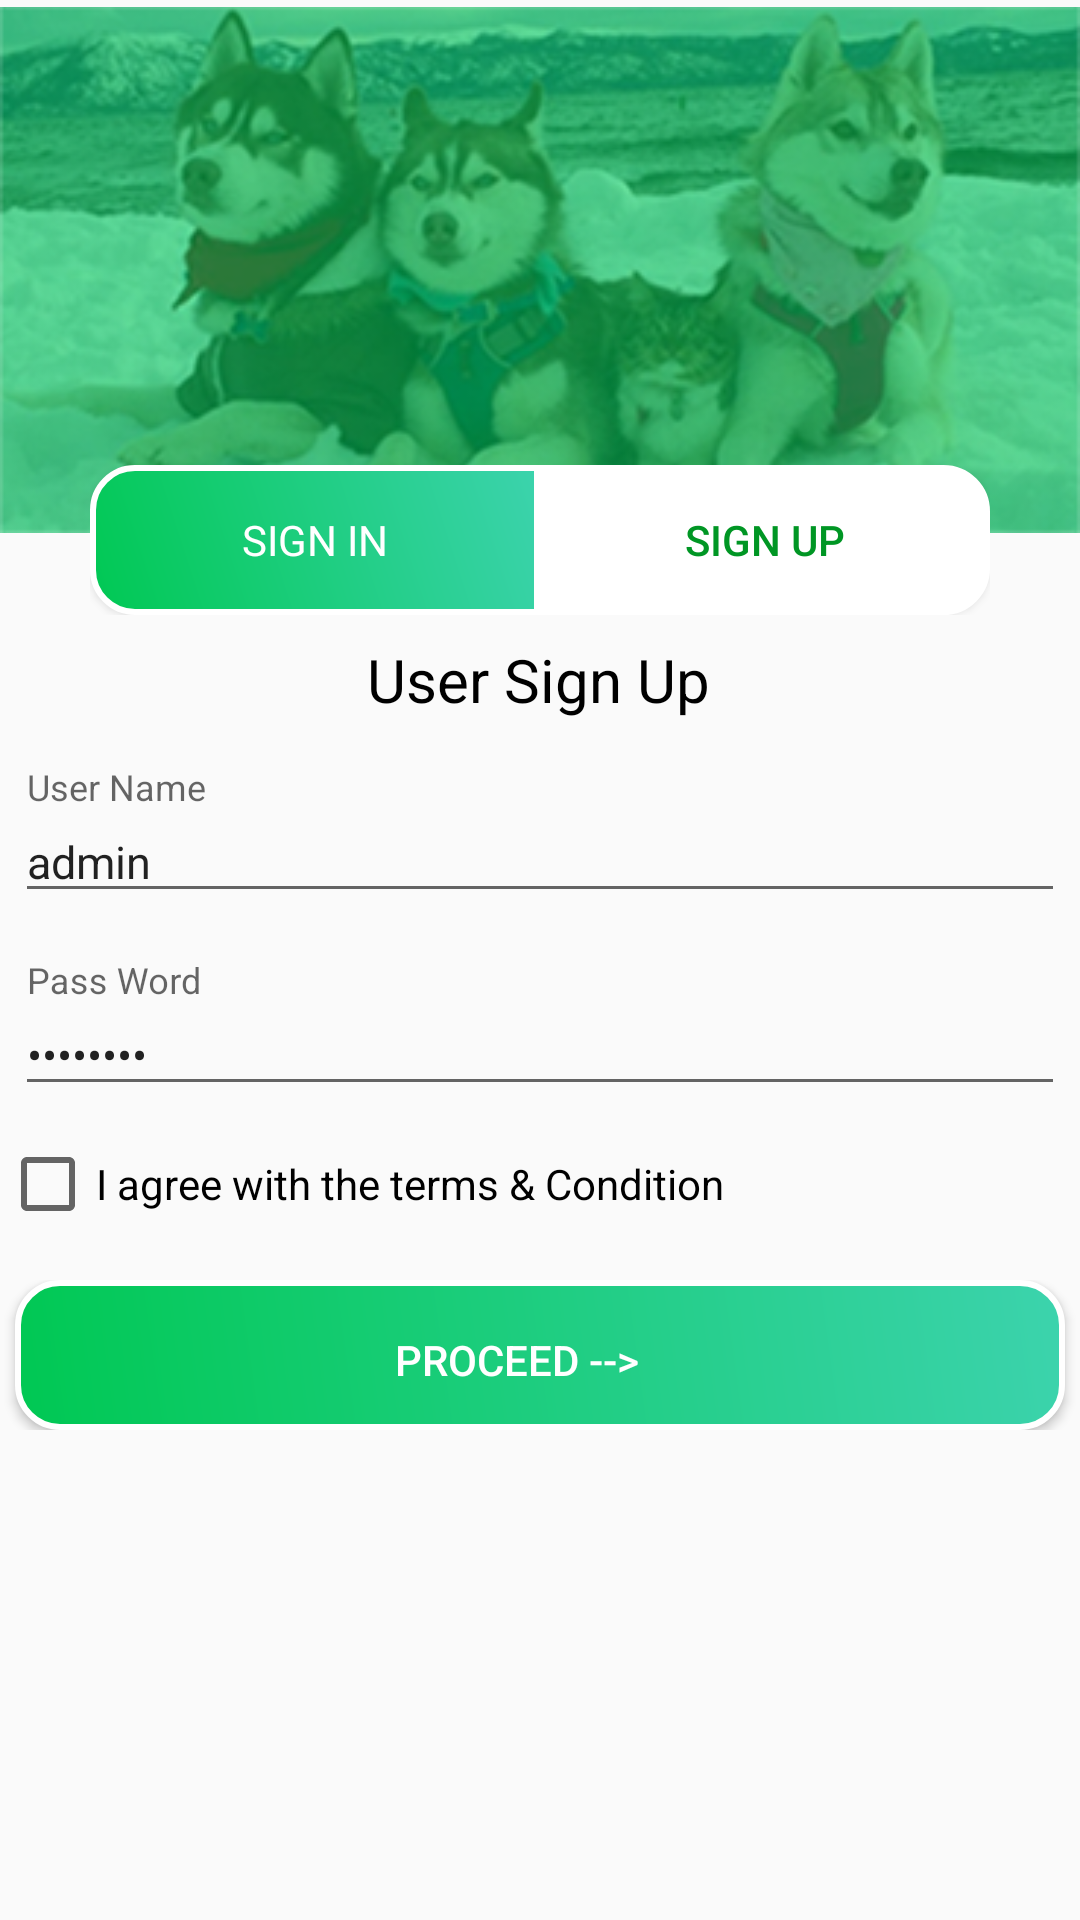

Reconstruct the res/layout file that produces this screen, plus the resources it refers to.
<!-- AndroidManifest.xml: application theme AppTheme -->
<!-- res/layout/activity_sign_in.xml -->
<?xml version="1.0" encoding="utf-8"?>
<android.support.constraint.ConstraintLayout xmlns:android="http://schemas.android.com/apk/res/android"
    xmlns:app="http://schemas.android.com/apk/res-auto"
    xmlns:tools="http://schemas.android.com/tools"
    android:layout_width="match_parent"
    android:layout_height="match_parent"
    tools:context=".ui.SignInActivity">

    <ImageView
        android:id="@+id/imageView"
        android:layout_width="wrap_content"
        android:layout_height="wrap_content"
        android:src="@drawable/login2"
        app:layout_constraintBottom_toBottomOf="parent"
        app:layout_constraintEnd_toEndOf="parent"
        app:layout_constraintStart_toStartOf="parent"
        app:layout_constraintTop_toTopOf="parent"
        app:layout_constraintVertical_bias="0.0" />

    <LinearLayout
        android:id="@+id/linearLayout"
        android:layout_width="300dp"
        android:layout_height="wrap_content"
        android:layout_marginTop="1dp"
        android:orientation="horizontal"
        app:layout_constraintBottom_toBottomOf="@+id/imageView"
        app:layout_constraintEnd_toEndOf="@+id/imageView"
        app:layout_constraintStart_toStartOf="@+id/imageView"
        app:layout_constraintTop_toBottomOf="@+id/imageView">

        <Button
            android:id="@+id/btnsignin"
            android:layout_width="0dp"
            android:layout_height="wrap_content"
            android:layout_weight="1"
            android:background="@drawable/signin"
            android:fontFamily="Roboto-LightItalic.ttf"
            android:shadowRadius="5"
            android:text="@string/SignIn"
            android:textColor="#ffffff" />

        <Button
            android:id="@+id/btnsignup"
            android:layout_width="0dp"
            android:layout_height="wrap_content"
            android:layout_weight="1"
            android:background="@drawable/button_signin"
            android:shadowRadius="5"
            android:text="@string/SignUp"
            android:textColor="@color/colorPrimaryDark" />
    </LinearLayout>

    <TextView
        android:id="@+id/tvsignup"
        android:layout_width="wrap_content"
        android:layout_height="wrap_content"
        android:layout_marginEnd="134dp"
        android:layout_marginLeft="133dp"
        android:layout_marginRight="134dp"
        android:layout_marginStart="133dp"
        android:layout_marginTop="8dp"
        android:text="@string/UserSignUp"
        android:textColor="#000000"
        android:textSize="20sp"
        app:layout_constraintEnd_toEndOf="parent"
        app:layout_constraintStart_toStartOf="parent"
        app:layout_constraintTop_toBottomOf="@+id/linearLayout" />

    <android.support.design.widget.TextInputLayout
        android:id="@+id/textInputLayout2"
        android:layout_width="match_parent"
        android:layout_height="wrap_content"
        android:layout_marginTop="16dp"
        android:paddingEnd="5dp"
        android:paddingLeft="5dp"
        app:layout_constraintTop_toBottomOf="@+id/tvsignup"
        tools:layout_editor_absoluteX="0dp">

        <EditText
            android:id="@+id/edUserName"
            android:layout_width="match_parent"
            android:layout_height="wrap_content"
            android:drawableLeft="@drawable/username"
            android:drawablePadding="20dp"
            android:hint="User Name"
            android:imeOptions="actionNext"
            android:text="admin"
            android:textSize="15dp" />
    </android.support.design.widget.TextInputLayout>

    <android.support.design.widget.TextInputLayout
        android:id="@+id/textInputLayout4"
        android:layout_width="match_parent"
        android:layout_height="wrap_content"
        android:layout_marginTop="16dp"
        android:paddingEnd="5dp"
        android:paddingLeft="5dp"
        app:layout_constraintTop_toBottomOf="@+id/textInputLayout2"
        tools:layout_editor_absoluteX="0dp">

        <EditText
            android:id="@+id/edPassWord"
            android:layout_width="match_parent"
            android:layout_height="wrap_content"
            android:drawableLeft="@drawable/pass"
            android:drawablePadding="20dp"
            android:hint="Pass Word"
            android:imeOptions="actionDone"
            android:inputType="textPassword"
            android:text="admin123"
            android:textSize="15dp" />
    </android.support.design.widget.TextInputLayout>

    <CheckBox
        android:id="@+id/chkRememberPass"
        android:layout_width="wrap_content"
        android:layout_height="wrap_content"
        android:layout_marginTop="10dp"
        android:text="@string/remember"
        app:layout_constraintTop_toBottomOf="@+id/textInputLayout4"
        tools:layout_editor_absoluteX="16dp" />

    <LinearLayout
        android:layout_width="match_parent"
        android:layout_height="wrap_content"
        android:layout_marginTop="16dp"
        android:gravity="center"
        android:orientation="horizontal"
        app:layout_constraintTop_toBottomOf="@+id/chkRememberPass"
        tools:ignore="MissingConstraints"
        tools:layout_editor_absoluteX="0dp">

        <Button
            android:id="@+id/login_dangnhap"
            android:layout_width="350dp"
            android:layout_height="wrap_content"
            android:layout_gravity="center"
            android:background="@drawable/backgroud_procces"
            android:paddingBottom="5dp"
            android:paddingEnd="15dp"
            android:paddingLeft="15dp"
            android:paddingTop="8dp"
            android:text="@string/procces"
            android:textAllCaps="false"
            android:textColor="#ffffff" />
    </LinearLayout>
</android.support.constraint.ConstraintLayout>
<!-- resources referenced by this layout -->
<resources>
  <color name="colorPrimaryDark">#009624</color>
  <!-- drawable backgroud_procces (drawable) -->
  <?xml version="1.0" encoding="utf-8"?>
  <shape xmlns:android="http://schemas.android.com/apk/res/android" android:shape="rectangle" >
      <corners
          android:radius="14dp"
          />
      <gradient
          android:angle="45"
          android:centerX="35%"
          android:startColor="@color/colorPrimary"
          android:endColor="#3CD3AD"
          android:type="linear"
          />
      <padding
          android:left="0dp"
          android:top="0dp"
          android:right="0dp"
          android:bottom="0dp"
          />
      <size
          android:width="150dp"
          android:height="50dp"
          />
      <stroke
          android:width="2dp"
          android:color="#ffffff"
          />
  </shape>
  <!-- drawable button_signin (drawable) -->
  <?xml version="1.0" encoding="utf-8"?>
  <shape xmlns:android="http://schemas.android.com/apk/res/android" android:shape="rectangle" >
      <corners
          android:radius="14dp"
          android:topLeftRadius="0dp"
          android:bottomLeftRadius="0dp" />
      <gradient
          android:angle="45"
          android:centerX="35%"
          android:startColor="#ffffff"
          android:endColor="#ffffff"
          android:type="linear"
          />
      <padding
          android:left="0dp"
          android:top="0dp"
          android:right="0dp"
          android:bottom="0dp"
          />
      <size
          android:width="150dp"
          android:height="50dp"
          />
      <stroke
          android:width="3dp"
          android:color="#ffffff"
          />
  </shape>
  <!-- drawable login2: png bitmap (drawable, 106981 bytes) -->
  <!-- drawable signin (drawable) -->
  <?xml version="1.0" encoding="utf-8"?>
  <shape xmlns:android="http://schemas.android.com/apk/res/android" android:shape="rectangle" >
      <corners
          android:radius="14dp"
          android:topRightRadius="0dp"
          android:bottomRightRadius="0dp"
          />
      <gradient
          android:angle="45"
          android:centerX="35%"
          android:startColor="@color/colorPrimary"
          android:endColor="#3CD3AD"
          android:type="linear"
          />
      <padding
          android:left="0dp"
          android:top="0dp"
          android:right="0dp"
          android:bottom="0dp"
          />
      <size
          android:width="150dp"
          android:height="50dp"
          />
      <stroke
          android:width="2dp"
          android:color="#ffffff"
          />
  </shape>
  <string name="SignIn">Sign In</string>
  <string name="SignUp">Sign Up</string>
  <string name="UserSignUp">User Sign Up</string>
  <string name="procces">PROCEED   --&gt;</string>
  <string name="remember">I agree with the terms &amp; Condition</string>
  <style name="AppTheme" parent="Theme.AppCompat.Light.DarkActionBar">
          
          <item name="colorPrimary">@color/colorPrimary</item>
          <item name="colorPrimaryDark">@color/colorPrimaryDark</item>
          <item name="colorAccent">@color/colorAccent</item>
      </style>
  <color name="colorPrimary">#00c853</color>
  <color name="colorAccent">#00c853</color>
</resources>
